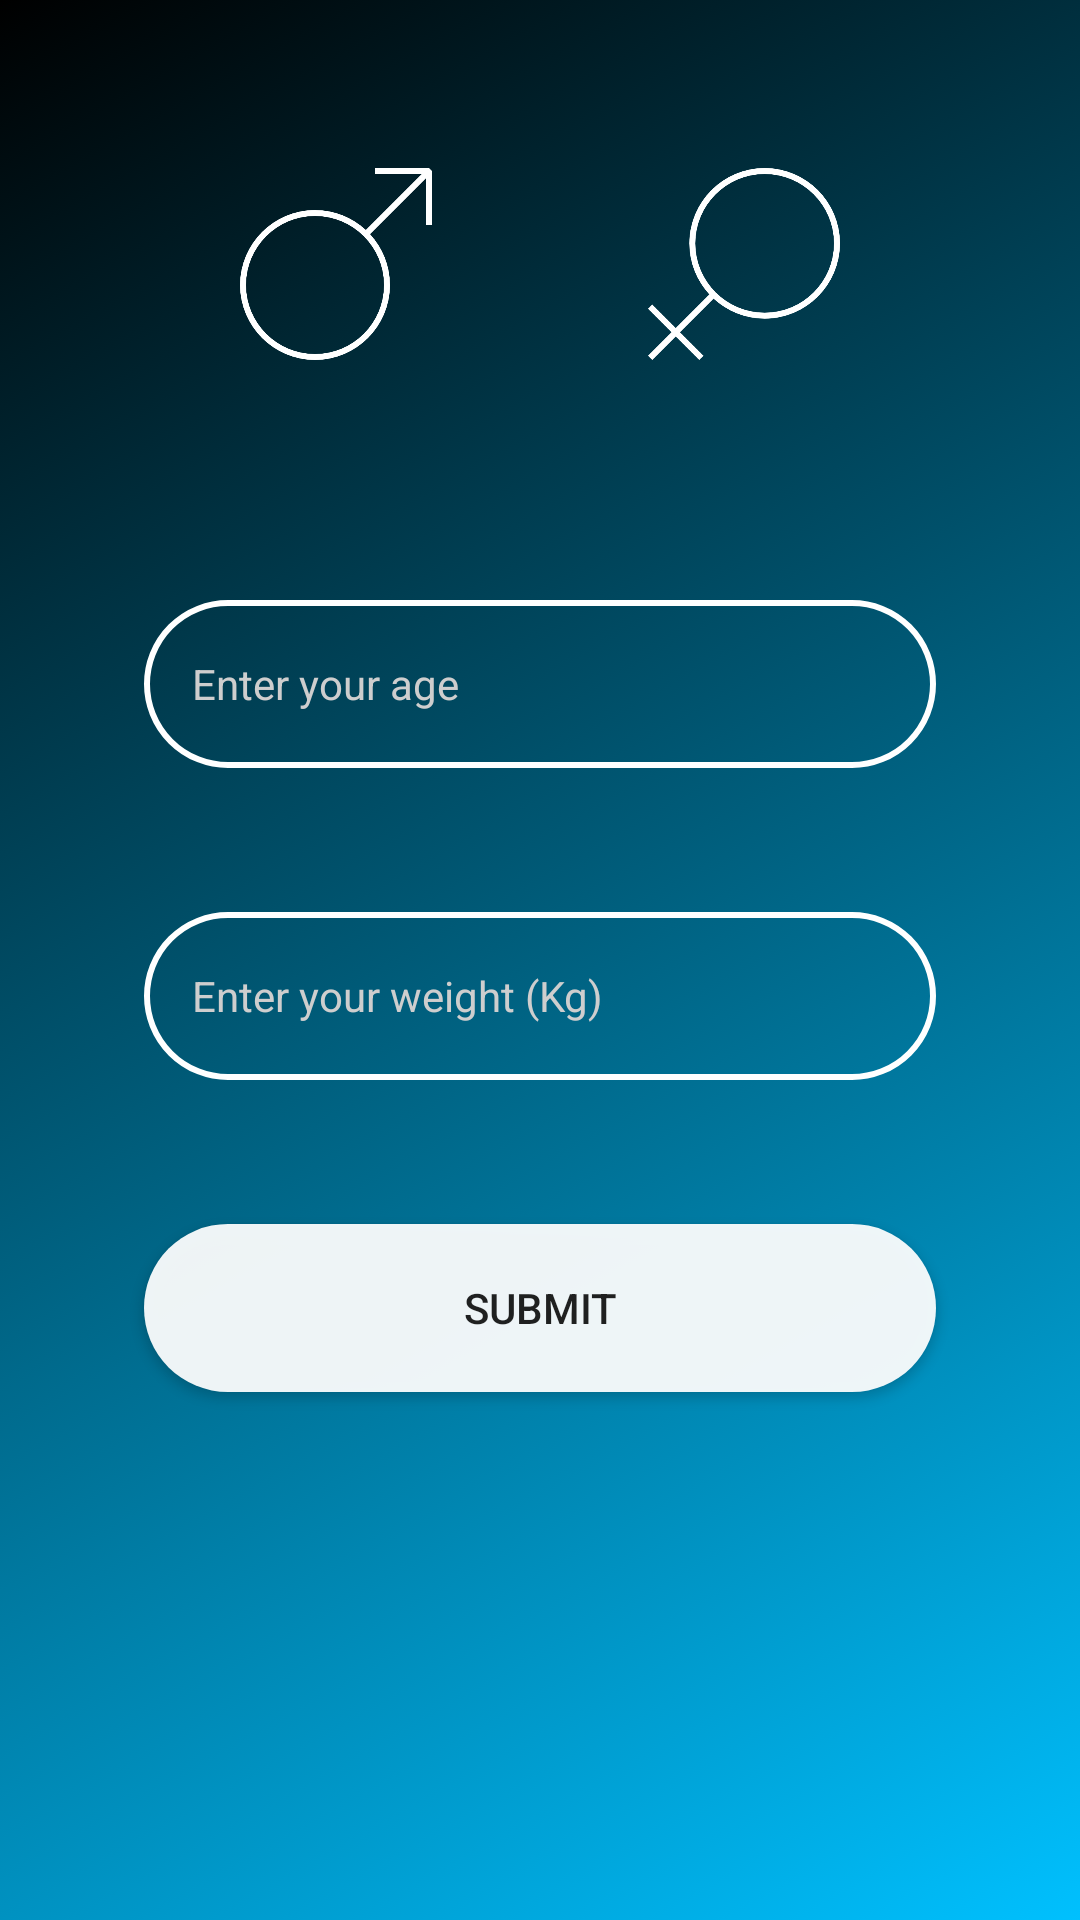

Reconstruct the res/layout file that produces this screen, plus the resources it refers to.
<!-- AndroidManifest.xml: application theme AppTheme.Base -->
<!-- res/layout/activity_setup_runner.xml -->
<RelativeLayout xmlns:android="http://schemas.android.com/apk/res/android"
    xmlns:tools="http://schemas.android.com/tools"
    android:id="@+id/settings_runner"
    android:layout_width="match_parent"
    android:layout_height="match_parent"
    android:background="@drawable/background_gradient_anim"
    tools:context="com.grizzly.keepup.login.setup.SetupRunnerActivity">

    <ImageButton
        android:id="@+id/setup_male"
        android:layout_width="64dp"
        android:layout_height="64dp"
        android:layout_alignParentStart="true"
        android:layout_marginStart="80dp"
        android:layout_marginTop="56dp"
        android:background="@drawable/background_transparent"
        android:scaleType="centerCrop"
        android:src="@drawable/male" />


    <ImageButton
        android:id="@+id/setup_female"
        android:layout_width="64dp"
        android:layout_height="64dp"
        android:layout_alignParentEnd="true"
        android:layout_marginEnd="80dp"
        android:layout_marginTop="56dp"
        android:background="@drawable/background_transparent"
        android:scaleType="centerCrop"
        android:src="@drawable/female" />

    <Button
        android:id="@+id/male_subline"
        android:layout_width="48dp"
        android:layout_height="1dp"
        android:layout_below="@id/setup_female"
        android:layout_marginStart="80dp"
        android:layout_marginTop="16dp"
        android:background="@color/text_light"
        android:clickable="false"
        android:elevation="0dp"
        android:visibility="gone"/>

    <Button
        android:id="@+id/female_subline"
        android:layout_width="48dp"
        android:layout_height="1dp"
        android:layout_below="@id/setup_male"
        android:layout_marginEnd="80dp"
        android:layout_marginTop="16dp"
        android:layout_alignParentEnd="true"
        android:background="@color/text_light"
        android:clickable="false"
        android:elevation="0dp"
        android:visibility="gone"/>

    <EditText
        android:id="@+id/runner_setup_age"
        android:layout_width="match_parent"
        android:layout_height="@dimen/button_height"
        android:layout_alignParentTop="true"
        android:layout_alignTop="@+id/setup_male"
        android:layout_marginLeft="@dimen/button_margin"
        android:layout_marginRight="@dimen/button_margin"
        android:layout_marginTop="200dp"
        android:background="@drawable/rounded_input"
        android:hint="Enter your age"
        android:paddingStart="@dimen/button_padding"
        android:textColor="@color/text_light"
        android:textColorHint="@color/text_gray"
        android:textSize="@dimen/button_text_height"
        tools:ignore="RtlSymmetry,TextFields" />

    <EditText
        android:id="@+id/runner_setup_weight"
        android:layout_width="match_parent"
        android:layout_height="@dimen/button_height"
        android:layout_alignTop="@id/runner_setup_age"
        android:layout_marginLeft="@dimen/button_margin"
        android:layout_marginRight="@dimen/button_margin"
        android:layout_marginTop="104dp"
        android:background="@drawable/rounded_input"
        android:hint="Enter your weight (Kg)"
        android:paddingStart="@dimen/button_padding"
        android:textColor="@color/text_light"
        android:textColorHint="@color/text_gray"
        android:textSize="@dimen/button_text_height"
        tools:ignore="TextFields" />

    <Button
        android:id="@+id/runner_setup_button"
        android:layout_width="match_parent"
        android:layout_height="@dimen/button_height"
        android:layout_alignTop="@id/runner_setup_weight"
        android:layout_centerHorizontal="true"
        android:layout_marginBottom="40dp"
        android:layout_marginEnd="@dimen/button_margin"
        android:layout_marginStart="@dimen/button_margin"
        android:layout_marginTop="104dp"
        android:background="@drawable/button_background"
        android:elevation="0dp"
        android:text="Submit"
        android:textSize="@dimen/button_text_height" />


</RelativeLayout>


    
<!-- resources referenced by this layout -->
<resources>
  <color name="text_gray">#cecece</color>
  <color name="text_light">#ffffff</color>
  <dimen name="button_height">56dp</dimen>\
  <dimen name="button_margin">48dp</dimen>
  <dimen name="button_padding">16dp</dimen>
  <dimen name="button_text_height">14sp</dimen>
  <!-- drawable background_gradient_anim (drawable) -->
  <?xml version="1.0" encoding="utf-8"?>
  <animation-list xmlns:android="http://schemas.android.com/apk/res/android">
  
      <item
          android:drawable="@drawable/first_layer"
          android:duration="4500" />
  
      <item
          android:drawable="@drawable/second_layer"
          android:duration="4500" />
  
      <item
          android:drawable="@drawable/third_layer"
          android:duration="4500" />
  
  </animation-list>
  <!-- drawable button_background (drawable) -->
  <?xml version="1.0" encoding="utf-8"?>
  <selector xmlns:android="http://schemas.android.com/apk/res/android">
      
      <item android:state_focused="false" android:state_selected="false" android:state_pressed="false" android:drawable="@drawable/button_press" />
      <item android:state_focused="false" android:state_selected="true" android:state_pressed="false" android:drawable="@drawable/button_press" />
      
      <item android:state_focused="true" android:state_selected="false" android:state_pressed="false" android:drawable="@drawable/button_press" />
      <item android:state_focused="true" android:state_selected="true" android:state_pressed="false" android:drawable="@drawable/button_press" />
      
      <item android:state_pressed="true" android:drawable="@drawable/button_press" />
  </selector>
  <!-- drawable female: png bitmap (drawable, 10335 bytes) -->
  <!-- drawable male: png bitmap (drawable, 9969 bytes) -->
  <!-- drawable rounded_input (drawable-xhdpi) -->
  <?xml version="1.0" encoding="utf-8"?>
  <selector xmlns:android="http://schemas.android.com/apk/res/android">
      <item>
          <shape android:shape="rectangle">
              <solid android:color="@android:color/transparent"/>
              <stroke android:width="2dp" android:color="#ffffff"/>
              <corners android:radius="32dp"/>
              
              
          </shape>
      </item>
  </selector>
  <style name="AppTheme.Base" parent="Theme.AppCompat.Light.NoActionBar">
          <item name="colorPrimary">#2F3045</item>
          <item name="colorPrimaryDark">#232534</item>
          <item name="colorAccent">#000000</item>
          <item name="android:windowIsTranslucent">true</item>
      </style>
  <!-- drawable first_layer (drawable) -->
  <?xml version="1.0" encoding="utf-8"?>
  <shape xmlns:android="http://schemas.android.com/apk/res/android">
  
      <gradient
          android:startColor="#00C0FE"
          android:endColor="#000000"
          android:angle="135"/>
  
  </shape>
  <!-- drawable second_layer (drawable) -->
  <?xml version="1.0" encoding="utf-8"?>
  <shape xmlns:android="http://schemas.android.com/apk/res/android">
  
      <gradient
          android:startColor="#00C0FE"
          android:endColor="#000000"
          android:angle="45"/>
  
  </shape>
  <!-- drawable third_layer (drawable) -->
  <?xml version="1.0" encoding="utf-8"?>
  <shape xmlns:android="http://schemas.android.com/apk/res/android">
  
      <gradient
          android:startColor="#00C0FE"
          android:endColor="#000000"
          android:angle="90"/>
  
  </shape>
  <!-- drawable button_press (drawable) -->
  <?xml version="1.0" encoding="utf-8"?>
  <shape xmlns:android="http://schemas.android.com/apk/res/android"
      android:shape="rectangle">
      <solid android:color="#eeffffff" />
      <corners
          android:radius="40dp"        />
  
      
          
          
          
  </shape>
</resources>
